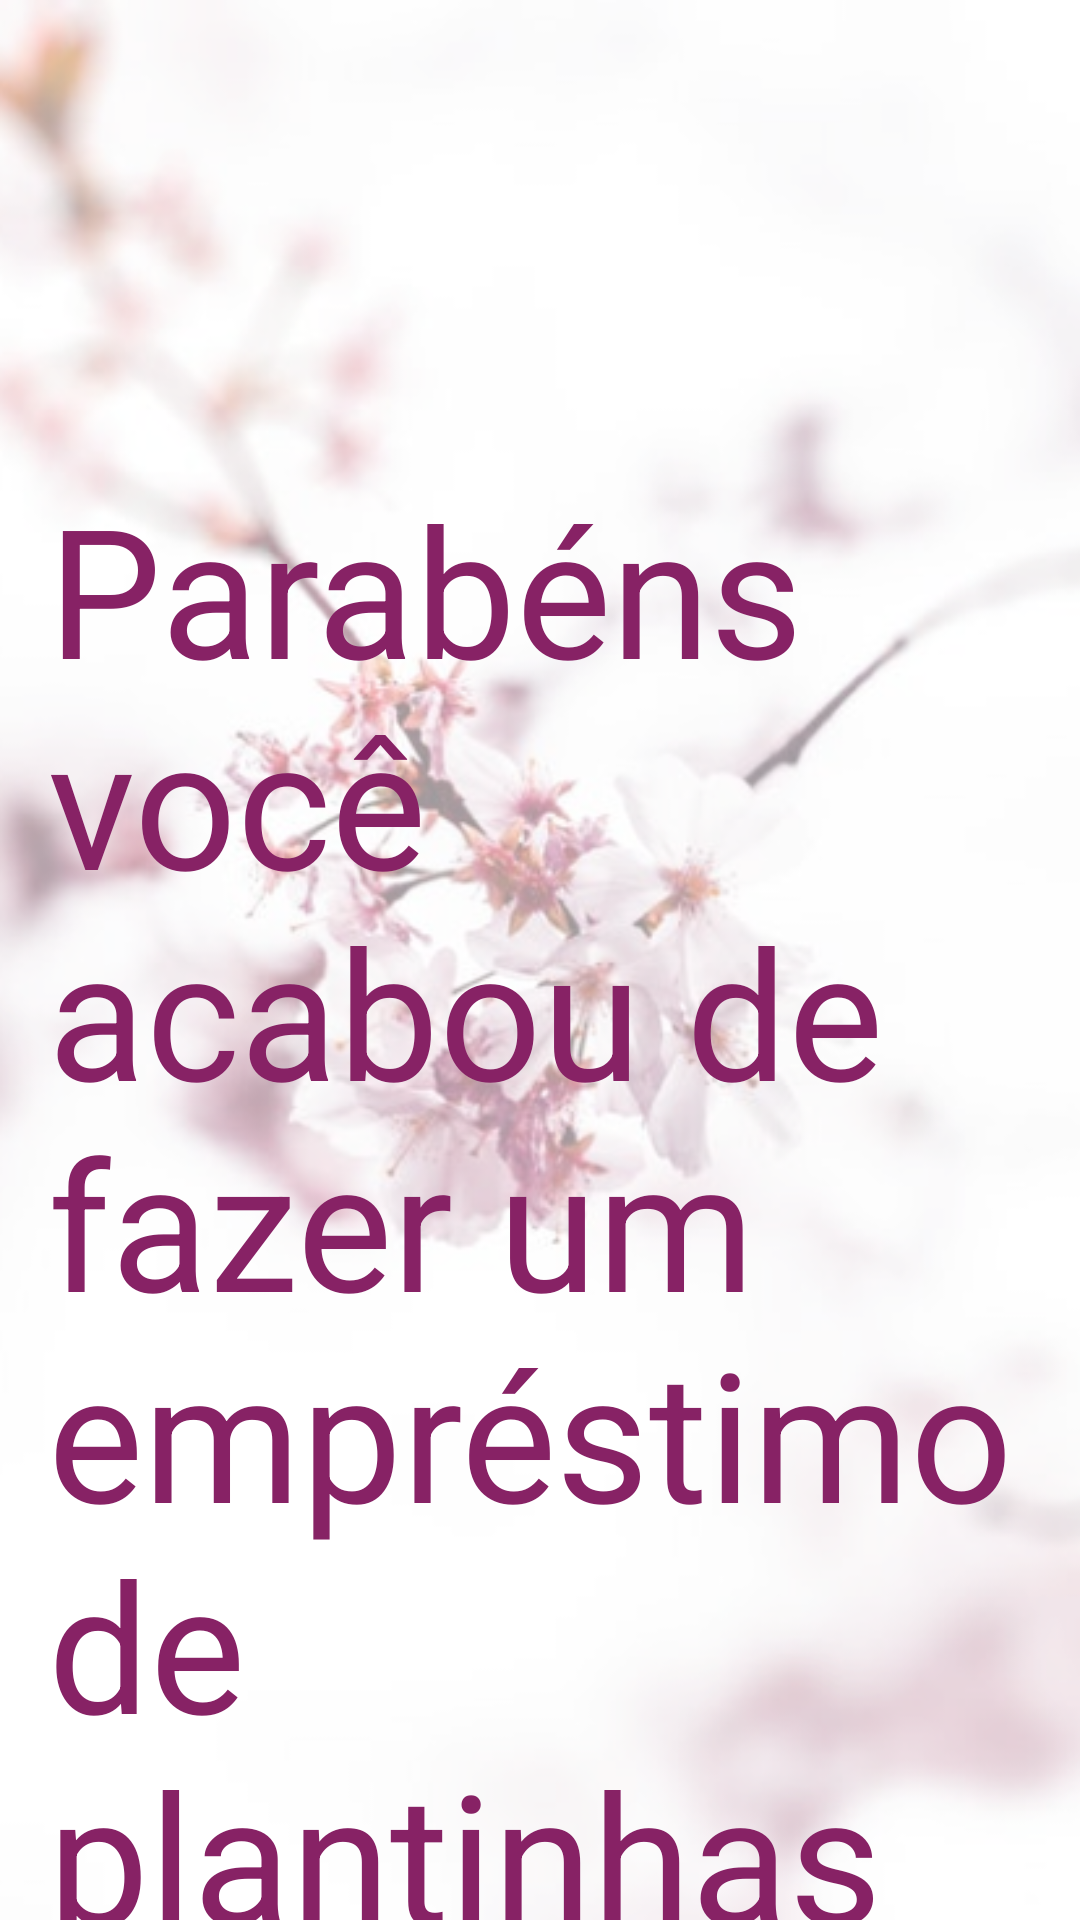

Write the Android layout XML for this screen, with the resource values it uses.
<!-- AndroidManifest.xml: application theme Theme.PlantApp -->
<!-- res/layout/activity_sucesso.xml -->
<?xml version="1.0" encoding="utf-8"?>
<androidx.constraintlayout.widget.ConstraintLayout xmlns:android="http://schemas.android.com/apk/res/android"
    xmlns:app="http://schemas.android.com/apk/res-auto"
    xmlns:tools="http://schemas.android.com/tools"
    android:layout_width="match_parent"
    android:layout_height="match_parent"
    android:background="@drawable/lindeza3"
    tools:context=".Sucesso">

    <TextView
        android:id="@+id/textView"
        android:layout_width="match_parent"
        android:layout_height="wrap_content"
        android:layout_marginTop="156dp"
        android:layout_marginStart="16dp"
        android:layout_marginEnd="16dp"
        android:text="Parabéns você acabou de fazer um empréstimo de plantinhas"
        android:textColor="#872265"
        android:textSize="60dp"
        app:layout_constraintHorizontal_bias="0.515"
        app:layout_constraintLeft_toLeftOf="parent"
        app:layout_constraintRight_toRightOf="parent"
        app:layout_constraintTop_toTopOf="parent" />

</androidx.constraintlayout.widget.ConstraintLayout>
<!-- resources referenced by this layout -->
<resources>
  <!-- drawable lindeza3: png bitmap (drawable, 192769 bytes) -->
  <style name="Theme.PlantApp" parent="Theme.MaterialComponents.DayNight.NoActionBar">
          
          <item name="colorPrimary">@color/purple_500</item>
          <item name="colorPrimaryVariant">#F2F1F5</item>
          <item name="colorOnPrimary">@color/white</item>
          
          <item name="colorSecondary">@color/teal_200</item>
          <item name="colorSecondaryVariant">@color/teal_700</item>
          <item name="colorOnSecondary">@color/black</item>
          
          <item name="android:statusBarColor" tools:targetApi="l">?attr/colorPrimaryVariant</item>
          
      </style>
  <!-- not gathered from this repository: default colours our renderer supplied (Android Studio template values) -->
  <color name="purple_500">#FF6200EE</color>
  <color name="teal_200">#FF03DAC5</color>
  <color name="teal_700">#FF018786</color>
  <color name="black">#FF000000</color>
  <color name="white">#FFFFFFFF</color>
</resources>
